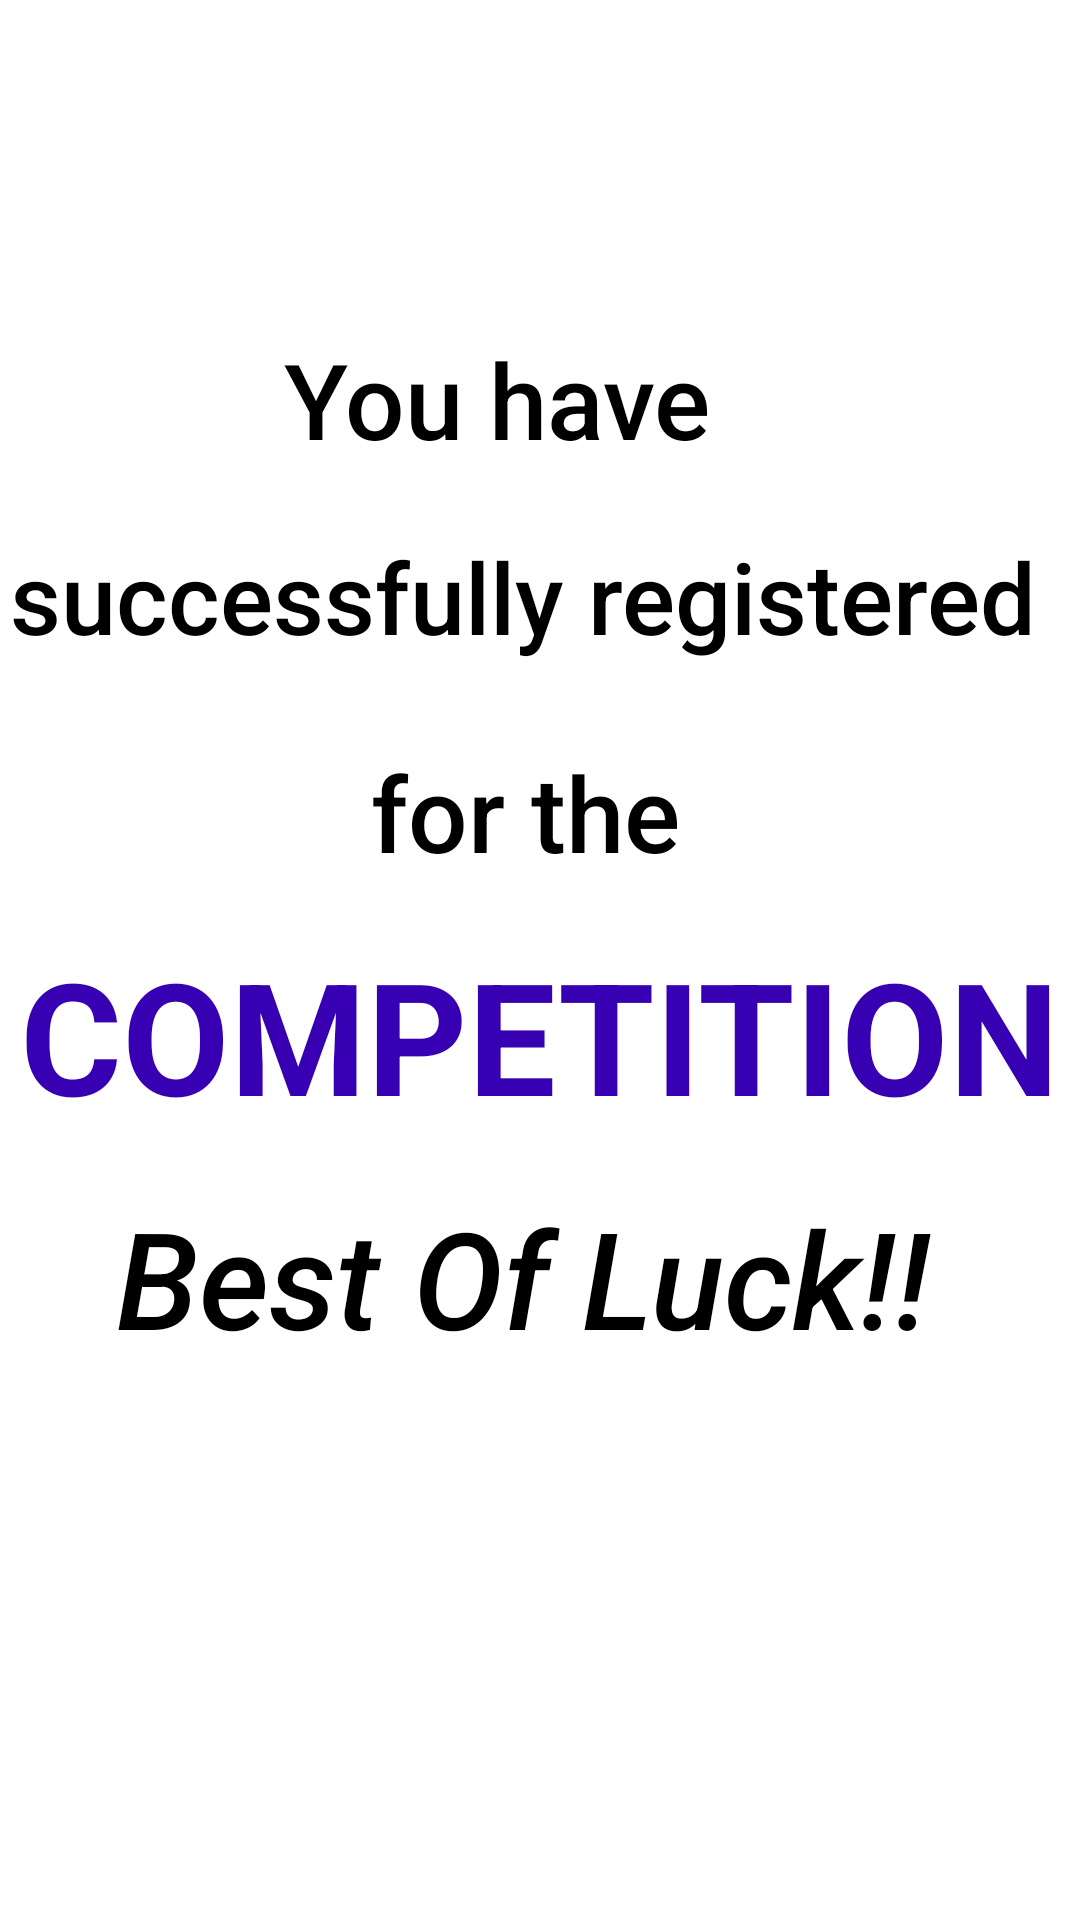

Layout XML and referenced resources for this Android screen:
<!-- AndroidManifest.xml: application theme Theme.DANCECOMPETITIONREGISTRATION -->
<!-- res/layout/activity_final.xml -->
<?xml version="1.0" encoding="utf-8"?>
<androidx.constraintlayout.widget.ConstraintLayout xmlns:android="http://schemas.android.com/apk/res/android"
    xmlns:app="http://schemas.android.com/apk/res-auto"
    xmlns:tools="http://schemas.android.com/tools"
    android:layout_width="match_parent"
    android:layout_height="match_parent"
    tools:context=".FinalActivity">

    <TextView
        android:id="@+id/textView"
        android:layout_width="282dp"
        android:layout_height="161dp"
        android:text="Best Of Luck!!"
        android:textAppearance="@style/TextAppearance.AppCompat.Widget.ActionBar.Title"
        android:textColor="@color/black"
        android:textSize="45sp"
        android:textStyle="italic"
        app:layout_constraintBottom_toBottomOf="parent"
        app:layout_constraintEnd_toEndOf="parent"
        app:layout_constraintHorizontal_bias="0.496"
        app:layout_constraintStart_toStartOf="parent"
        app:layout_constraintTop_toTopOf="parent"
        app:layout_constraintVertical_bias="0.826" />

    <TextView
        android:id="@+id/textView3"
        android:layout_width="wrap_content"
        android:layout_height="wrap_content"
        android:text="You have"
        android:textAppearance="@style/TextAppearance.AppCompat.Widget.ActionBar.Title"
        android:textColor="@color/black"
        android:textSize="35sp"
        app:layout_constraintBottom_toTopOf="@+id/textView"
        app:layout_constraintEnd_toEndOf="parent"
        app:layout_constraintHorizontal_bias="0.435"
        app:layout_constraintStart_toStartOf="parent"
        app:layout_constraintTop_toTopOf="parent"
        app:layout_constraintVertical_bias="0.314" />

    <TextView
        android:id="@+id/textView4"
        android:layout_width="353dp"
        android:layout_height="56dp"
        android:text="successfully registered"
        android:textAppearance="@style/TextAppearance.AppCompat.Widget.ActionBar.Title"
        android:textColor="@color/black"
        android:textSize="33sp"
        app:layout_constraintBottom_toTopOf="@+id/textView"
        app:layout_constraintEnd_toEndOf="parent"
        app:layout_constraintHorizontal_bias="0.492"
        app:layout_constraintStart_toStartOf="parent"
        app:layout_constraintTop_toBottomOf="@+id/textView3"
        app:layout_constraintVertical_bias="0.111" />

    <TextView
        android:id="@+id/textView5"
        android:layout_width="wrap_content"
        android:layout_height="wrap_content"
        android:text="for the "
        android:textAppearance="@style/TextAppearance.AppCompat.Widget.ActionBar.Title"
        android:textColor="@color/black"
        android:textSize="35sp"
        app:layout_constraintBottom_toTopOf="@+id/textView"
        app:layout_constraintEnd_toEndOf="parent"
        app:layout_constraintHorizontal_bias="0.498"
        app:layout_constraintStart_toStartOf="parent"
        app:layout_constraintTop_toBottomOf="@+id/textView4"
        app:layout_constraintVertical_bias="0.125" />

    <TextView
        android:id="@+id/textView6"
        android:layout_width="wrap_content"
        android:layout_height="wrap_content"
        android:text="COMPETITION"
        android:textColor="@color/purple_700"
        android:textSize="52sp"
        android:textStyle="bold"
        app:layout_constraintBottom_toTopOf="@+id/textView"
        app:layout_constraintEnd_toEndOf="parent"
        app:layout_constraintStart_toStartOf="parent"
        app:layout_constraintTop_toBottomOf="@+id/textView5" />


</androidx.constraintlayout.widget.ConstraintLayout>
<!-- resources referenced by this layout -->
<resources>
  <style name="Theme.DANCECOMPETITIONREGISTRATION" parent="Theme.MaterialComponents.DayNight.DarkActionBar">
          
          <item name="colorPrimary">@color/purple_500</item>
          <item name="colorPrimaryVariant">@color/purple_700</item>
          <item name="colorOnPrimary">@color/white</item>
          
          <item name="colorSecondary">@color/teal_200</item>
          <item name="colorSecondaryVariant">@color/teal_700</item>
          <item name="colorOnSecondary">@color/black</item>
          
          <item name="android:statusBarColor" tools:targetApi="l">?attr/colorPrimaryVariant</item>
          
      </style>
  <!-- not gathered from this repository: default colours our renderer supplied (Android Studio template values) -->
  <color name="purple_500">#FF6200EE</color>
  <color name="purple_700">#FF3700B3</color>
  <color name="teal_200">#FF03DAC5</color>
  <color name="teal_700">#FF018786</color>
  <color name="black">#FF000000</color>
  <color name="white">#FFFFFFFF</color>
</resources>
